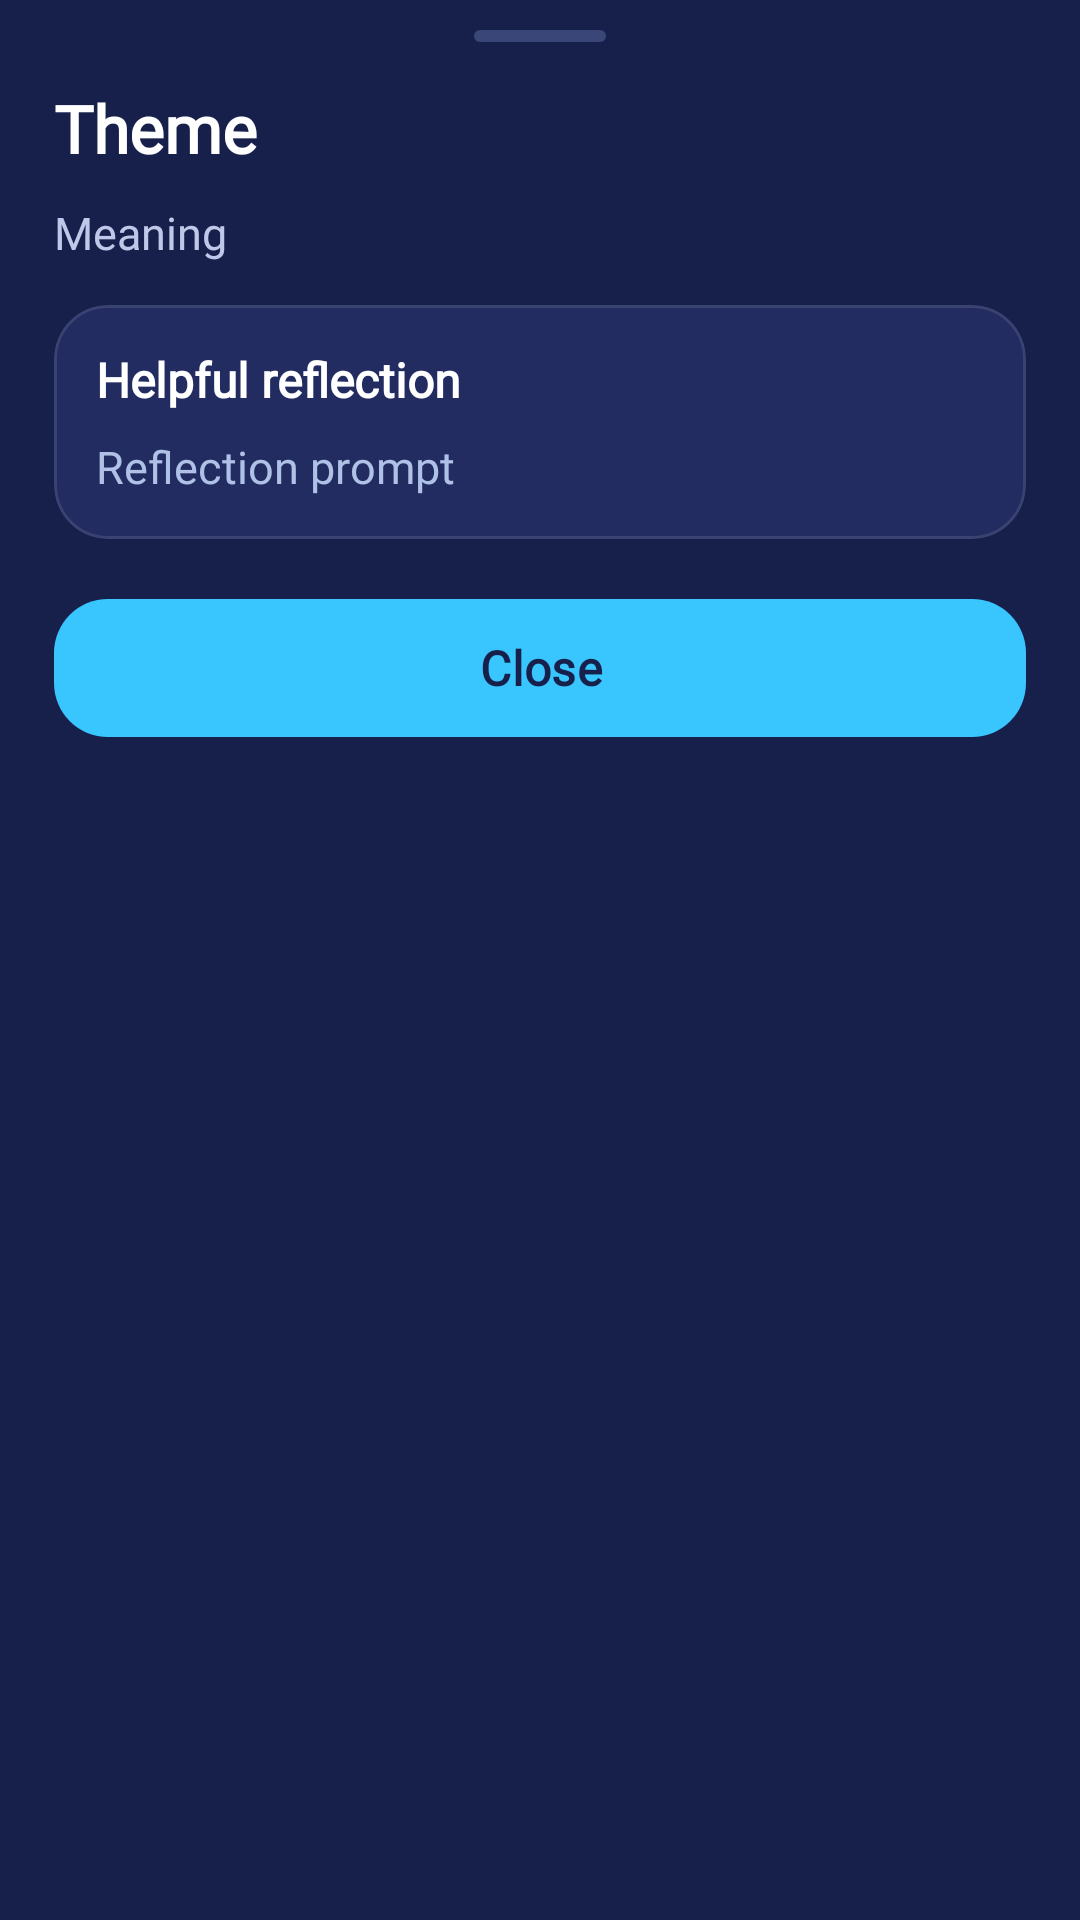

Reconstruct the res/layout file that produces this screen, plus the resources it refers to.
<!-- AndroidManifest.xml: application theme Theme.LucidDreams -->
<!-- res/layout/sheet_theme_insight.xml -->
<?xml version="1.0" encoding="utf-8"?>
<LinearLayout xmlns:android="http://schemas.android.com/apk/res/android"
    xmlns:app="http://schemas.android.com/apk/res-auto"
    android:layout_width="match_parent"
    android:layout_height="wrap_content"
    android:orientation="vertical"
    android:paddingTop="10dp"
    android:paddingBottom="18dp"
    android:paddingHorizontal="18dp"
    android:background="#171F4B">

    <View
        android:layout_width="44dp"
        android:layout_height="4dp"
        android:layout_gravity="center_horizontal"
        android:layout_marginBottom="14dp"
        android:background="@drawable/bg_bottomsheet_handle" />

    <TextView
        android:id="@+id/tvThemeTitle"
        android:layout_width="match_parent"
        android:layout_height="wrap_content"
        android:text="Theme"
        android:textColor="@color/text_primary"
        android:textSize="22sp"
        android:textStyle="bold"
        android:fontFamily="@font/poppins" />

    <TextView
        android:id="@+id/tvThemeMeaning"
        android:layout_width="match_parent"
        android:layout_height="wrap_content"
        android:layout_marginTop="10dp"
        android:text="Meaning"
        android:textColor="@color/text_secondary"
        android:textSize="15sp"
        android:fontFamily="@font/poppins"
        android:lineSpacingMultiplier="1.2" />

    <com.google.android.material.card.MaterialCardView
        android:layout_width="match_parent"
        android:layout_height="wrap_content"
        android:layout_marginTop="14dp"
        app:cardBackgroundColor="#232C61"
        app:cardCornerRadius="18dp"
        app:cardElevation="0dp"
        app:strokeColor="#1AFFFFFF"
        app:strokeWidth="1dp">

        <LinearLayout
            android:layout_width="match_parent"
            android:layout_height="wrap_content"
            android:orientation="vertical"
            android:padding="14dp">

            <TextView
                android:layout_width="match_parent"
                android:layout_height="wrap_content"
                android:text="Helpful reflection"
                android:textColor="@color/text_primary"
                android:textSize="16sp"
                android:textStyle="bold"
                android:fontFamily="@font/poppins" />

            <TextView
                android:id="@+id/tvThemeReflection"
                android:layout_width="match_parent"
                android:layout_height="wrap_content"
                android:layout_marginTop="8dp"
                android:text="Reflection prompt"
                android:textColor="@color/text_card_desc"
                android:textSize="15sp"
                android:fontFamily="@font/poppins"
                android:lineSpacingMultiplier="1.25" />
        </LinearLayout>
    </com.google.android.material.card.MaterialCardView>

    <com.google.android.material.button.MaterialButton
        android:id="@+id/btnClose"
        style="@style/Widget.Material3.Button"
        android:layout_width="match_parent"
        android:layout_height="54dp"
        android:layout_marginTop="16dp"
        android:text="Close"
        android:textSize="16sp"
        android:textStyle="bold"
        android:textColor="#171F4B"
        android:fontFamily="@font/poppins"
        app:cornerRadius="18dp"
        app:backgroundTint="@color/glow_primary" />

</LinearLayout>
<!-- resources referenced by this layout -->
<resources>
  <color name="glow_primary">#39C6FF</color>
  <color name="text_card_desc">#AFC1E6</color>
  <color name="text_primary">#FFFFFF</color>
  <color name="text_secondary">#BFC8E8</color>
  <!-- drawable bg_bottomsheet_handle (drawable) -->
  <?xml version="1.0" encoding="utf-8"?>
  <shape xmlns:android="http://schemas.android.com/apk/res/android" android:shape="rectangle">
      <solid android:color="#3A4578" />
      <corners android:radius="20dp" />
  </shape>
  <style name="Theme.LucidDreams" parent="Base.Theme.LucidDreams">
          <item name="materialCalendarTheme">@style/CustomDatePickerTheme</item>
      </style>
  <style name="Base.Theme.LucidDreams" parent="Theme.Material3.DayNight.NoActionBar">
          
          
      </style>
  <style name="CustomDatePickerTheme" parent="ThemeOverlay.Material3.MaterialCalendar">
          <item name="colorSurface">#232C61</item>
          <item name="colorOnSurface">#C5CAE9</item>
          <item name="colorPrimary">#39C6FF</item>
          <item name="colorOnPrimary">#171F4B</item>
          <item name="colorSurfaceContainerHigh">#1E2756</item>
          
          <item name="materialCalendarStyle">@style/CustomCalendarStyle</item>
          
          
          <item name="buttonBarPositiveButtonStyle">@style/CustomDatePickerConfirmButton</item>
          <item name="buttonBarNegativeButtonStyle">@style/CustomDatePickerCancelButton</item>
      </style>
  <style name="CustomCalendarStyle" parent="Widget.Material3.MaterialCalendar">
          <item name="dayStyle">@style/CustomCalendarDay</item>
          <item name="daySelectedStyle">@style/CustomCalendarDaySelected</item>
          <item name="dayTodayStyle">@style/CustomCalendarDayToday</item>
          <item name="yearStyle">@style/CustomCalendarDay</item>
          <item name="yearSelectedStyle">@style/CustomCalendarDaySelected</item>
          <item name="yearTodayStyle">@style/CustomCalendarDayToday</item>
      </style>
  <style name="CustomDatePickerConfirmButton" parent="Widget.Material3.Button">
          <item name="backgroundTint">#39C6FF</item>
          <item name="android:textColor">#171F4B</item>
      </style>
  <style name="CustomDatePickerCancelButton" parent="Widget.Material3.Button.TextButton">
          <item name="android:textColor">#C5CAE9</item>
      </style>
  <style name="CustomCalendarDay" parent="Widget.Material3.MaterialCalendar.Day">
          <item name="itemTextColor">#C5CAE9</item>
      </style>
  <style name="CustomCalendarDaySelected" parent="Widget.Material3.MaterialCalendar.Day.Selected">
          <item name="itemTextColor">#171F4B</item>
          <item name="itemFillColor">#39C6FF</item>
      </style>
  <style name="CustomCalendarDayToday" parent="Widget.Material3.MaterialCalendar.Day.Today">
          <item name="itemTextColor">#FFFFFF</item>
          <item name="itemStrokeColor">#39C6FF</item>
          <item name="itemStrokeWidth">1dp</item>
      </style>
</resources>
